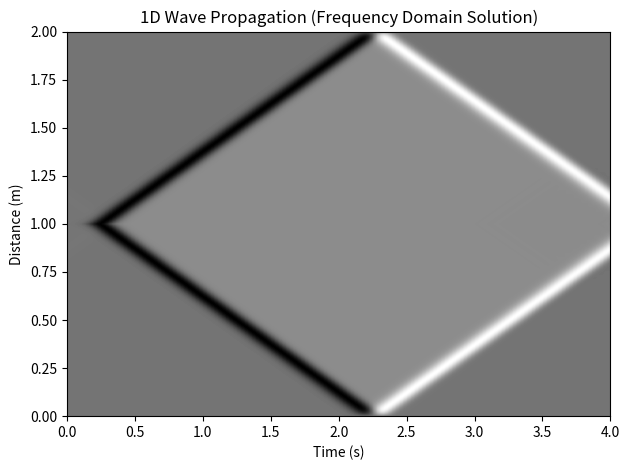

Here is the Python script that generated this plot:
"""
1D Wave Propagation via Frequency Domain Green's Function Method
(Using Sparse Matrix System Solver)

이 코드는 1차원 파동 방정식을 주파수 영역에서 Green's function을 이용해 해석적으로 계산하고,
시간 영역으로 역변환하여 seismogram을 얻는 주파수 영역 해석 기반 모델이다.
특히, 공간 해석 시 희소행렬(sparse matrix)을 구성하여 효율적인 선형 시스템 해를 구한다.

사용된 방정식 (Helmholtz-like form):

    [-ω²/c² + ∂²/∂x²] U(x, ω) = f(x)

변수 설명:
- U(x, ω): 주파수 영역에서의 파동장
- c: 파동 속도 (등속, 상수)
- f(x): 소스 항 (중앙에 위치한 delta source)
- α: 지수 감쇠 계수 (시간 안정화 및 에너지 감쇠 모사)
- Green's function G(x, ω): 희소행렬을 통한 주파수별 응답
- 시간 도메인 소스 s(t)는 Gaussian 2차 도함수로 구성한 후 FFT 수행

주요 구현 사항:
- fdgaus(): Gaussian 2차 도함수 기반 소스 생성
- 희소행렬 구성: scipy.sparse.lil_matrix → csc_matrix 변환 후 spsolve() 사용
- 주파수 영역 응답 계산 후 conjugate symmetry를 적용하여 시간 영역 복원
- np.fft.ifft()를 통해 시간 영역으로 변환, 이후 감쇠 계수 적용

해석 파라미터:
- nx = 400, dx = 0.01 (격자 수 및 간격)
- c = 2.0 (m/s, 등속 매질)
- fmax = 20 Hz, tmax = 2.0 s
- dt = 0.1 / fmax, nt = int(tmax / dt)
- df = 1 / tmax, nf = int(fmax / df)
- alpha = ln(100) / tmax (지수 감쇠 계수)

시각화:
- x축: 거리 (m)
- y축: 시간 (s)
- 출력은 시간에 따른 공간 위치별 파동장의 진폭을 grayscale로 표현

[redacted]
작성일: 2025-07-01
"""

############## 모듈 임포트 ##############
import numpy as np
import matplotlib.pyplot as plt
from scipy.sparse import lil_matrix, csc_matrix
from scipy.sparse.linalg import spsolve


############## Gaussian 소스 파형 정의 ##############
def fdgaus(cutoff, dt, nt):
    w = np.zeros(nt)
    pi = np.pi
    a = pi * (5.0 * cutoff / 8.0) ** 2
    amp = np.sqrt(a / pi)

    for i in range(nt):
        t = i * dt
        arg = -a * t ** 2
        if arg < -32.0:
            arg = -32.0
        w[i] = amp * np.exp(arg)

    for i in range(nt):
        if w[i] < 0.001 * w[0]:
            icut = i
            t0 = icut * dt
            break

    for i in range(nt):
        t = i * dt - t0
        arg = -a * t ** 2
        if arg < -32.0:
            arg = -32.0
        w[i] = -2.0 * np.sqrt(a) * a * t * np.exp(arg) / np.sqrt(pi)

    w /= np.max(np.abs(w))
    return w


############## 파라미터 설정 ##############
nx = 400;
dx = 0.01
c = 2.0
fmax = 20
tmax = 2.0
dt = 0.1 / fmax
nt = int(tmax / dt)
df = 1 / tmax
nf = int(fmax / df)
alpha = np.log(100) / tmax

print(f"nf : {nf}개")

############## 변수 초기화 ##############
green = np.zeros((nx, nf), dtype=complex)
f = np.zeros(nx, dtype=complex)
mat = lil_matrix((nx, nx), dtype=complex)
u = np.zeros((nx, nt), dtype=complex)

############## 소스 생성 및 FFT 변환 ##############
csource = fdgaus(fmax, dt, nt)
csource = np.fft.fft(csource)

############## 그린 함수 계산 (주파수별) ##############
for ifreq in range(1, nf):
    print(ifreq)
    w = 2.0 * np.pi * ifreq * df - 1j * alpha
    f[:] = 0.0
    f[nx // 2] = 1.0  # 소스 중앙

    mat[0, 0] = -(w ** 2 / c ** 2) + 2.0 / dx ** 2
    mat[1, 0] = -1.0 / dx ** 2
    mat[-1, -1] = -(w ** 2 / c ** 2) + 2.0 / dx ** 2
    mat[-2, -1] = -1.0 / dx ** 2

    for i in range(1, nx - 1):
        mat[i, i] = -(w ** 2 / c ** 2) + 2.0 / dx ** 2
        mat[i + 1, i] = -1.0 / dx ** 2
        mat[i - 1, i] = -1.0 / dx ** 2

    mat = csc_matrix(mat)  # 희소행렬 포맷 변경
    green[:, ifreq] = spsolve(mat, f)

############## 주파수 도메인 파형 조합 ##############
for ix in range(nx):
    for ifreq in range(nf):
        u[ix, ifreq] = green[ix, ifreq] * csource[ifreq]
    for ifreq in range(1, nf):
        u[ix, nt - ifreq] = np.conj(u[ix, ifreq])  # 대칭 구성

############## 시간 영역으로 역변환 및 감쇠 보정 ##############
u = np.fft.ifft(u, axis=1).real / nt

for it in range(nt):
    u[:, it] *= np.exp(alpha * it * dt)

############## 시각화 ##############
plt.imshow(np.real(u), cmap='binary', aspect='auto', extent=[0, nx * dx, 0, tmax])
plt.ylabel('Distance (m)')
plt.xlabel('Time (s)')
plt.title("1D Wave Propagation (Frequency Domain Solution)")
plt.tight_layout()
plt.show()